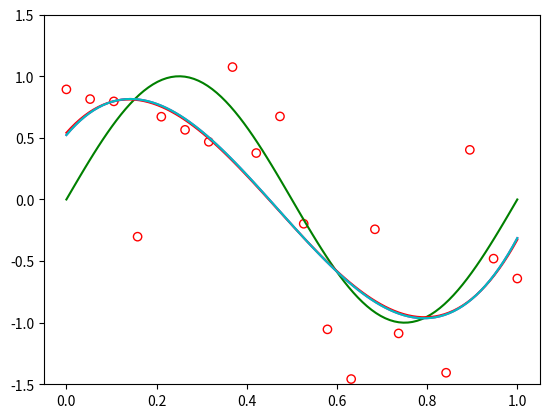

This chart was generated by the following Python code:
import numpy as np
import itertools
import functools
from matplotlib import pyplot as plt

# maybe 有的矩阵求逆函数

""" 
generate data
return X, T
"""


def generateData(number, scale=0.5):
    assert isinstance(number, int)
    assert number > 0
    assert scale > 0
    X = np.linspace(0, 1, num=number)
    T = np.sin(2 * np.pi * X) + np.random.normal(scale=scale, size=X.shape)
    return X, T


"""
假设X为一维数组
默认degree = 2
"""


def transform(X, degree=2):
    assert isinstance(degree, int)
    X_T = X.transpose()
    X = np.transpose([X])
    # print("X:\n",X)
    # print("X_T:\n", X_T)
    features = [np.ones(len(X))]
    for i in range(0, degree):
        # print(features[i])
        # print(type(np.ones(len(X))))
        # print(type(np.array(features[i])))
        features.append(np.multiply(X_T, features[i]))
        # print(features)
        # for items in itertools.combinations_with_replacement(X_T, degree):
        #     features.append(functools.reduce(lambda x, y: x * y, items))
        #     print(features)
        # print(features[degree])

    return np.asarray(features).transpose()
    # answer = [np.ones(len(X))]
    # print(X)
    # print(answer)
    # print(np.asarray(answer).transpose())


def fitting(X_training, T_training):
    W = np.dot(np.linalg.pinv(X_training), T_training)
    return W


def fitting_with_regulation(X_training, T_training, hyperparameter=np.exp(-18)):
    X_T = X_training.transpose()
    # W = np.linalg.pinv(np.dot(X_T, X_training) + np.eye(len(X_T)) * hyperparameter) @ X_T @ T_training
    W = np.linalg.solve(np.eye(len(X_T)) * hyperparameter +
                        np.dot(X_T, X_training), np.dot(X_T, T_training))
    return W


def predict(X_Test, W):
    return np.dot(X_Test, W)


number_train = 20
number_test = 100
degree = 3
X_training, T_training = generateData(number_train)
X_test = np.linspace(0, 1, number_test)
X_Train = transform(X_training, degree=degree)
X_Test = transform(X_test, degree=degree)
Y = np.sin(2 * np.pi * X_test)

list = []
hyperList = range(-30, 1)

for hyper in hyperList:
    print("hyper = ", hyper)
    W = fitting_with_regulation(
        X_Train, T_training, hyperparameter=np.exp(hyper))
    T_test = predict(transform(X_test, degree=degree), W)
    # print(W)
    error = Y - T_test
    ans = np.mean(error @ np.transpose([error]))
    # print(hyper, ans)
    list.append(ans)

# plt.figure(figsize=(15, 6))

bestHyper = hyperList[np.where(list == np.min(list))[0][0]]
print(bestHyper, np.min(list))
# plt.subplot(121)
# plt.plot(hyperList, list)
# plt.show()

W = fitting_with_regulation(
    X_Train, T_training, hyperparameter=np.exp(bestHyper))
T_test = predict(X_Test, W)
# plt.subplot(122)
# plt.scatter(X_training, T_training, facecolor="none", edgecolor="r")
# plt.ylim(-1.5, 1.5)
# plt.plot(X_test, Y, "g")
# plt.plot(X_test, T_test, "b")

# plt.show()
W_t = np.zeros(degree+1)
# print(X_Train.transpose() @ X_Train @ W_t)
# print(X_Train.transpose() @ X_Train @ np.transpose([W_t]))
# print(W_t)
# print(X_training)


def h(X_Train, T_training, hyper, W_t):
    X_T = X_Train.transpose()
    return X_T @ X_Train @ W_t - X_T @ T_training + W_t * np.exp(hyper)


def E(X_Train, T_training, hyper, W_t):
    W_T = np.transpose([W_t])
    # X_T = X_Train.transpose()
    return 0.5 / number_train * (np.linalg.norm(X_Train @ W_T - T_training) ** 2 + np.exp(hyper) * W_t @ W_T)
    # return np.dot(np.dot(X_T, X_Train) + np.eye(len(X_T)) * hyper, W_t) - np.dot(X_T, T_training)
# print(h(X_Train, T_training, bestHyper, W_t))


def gradient_descent(X_Train, T_training, hyper, W_t, rate=0.01):
    error = E(X_Train, T_training, hyper, W_t)
    for i in range(1000000):
        temp = h(X_Train, T_training, hyper, W_t)
        # print(temp)
        w = W_t - rate * temp
        # print(w)
        # error0 = np.linalg.norm(E(X_Train, T_training, hyper, W_t)-E(X_Train, T_training, hyper, w))
        error0 = E(X_Train, T_training, hyper, w)
        # print(error0.shape)
        if np.abs(error0[0] - error[0]) < 0.000001:
            break
        # elif error0 > error:
        #     print("error")
        #     break
        else:
            print(i)
            print("abs:", np.abs(error - error0))
            print("error:", error)
            error = error0
            W_t = w
    return w


def conjugate_gradient(X_Train, T_training, hyper, W_t):
    X_T = X_Train.transpose()
    b = X_T @ T_training
    A = X_T @ X_Train + np.identity(len(X_T)) * np.exp(hyper)
    r_0 = b - A @ W_t
    w = W_t
    p = r_0
    for i in range(100000):
        print(i)
        alpha = np.linalg.norm(r_0) ** 2 / (np.transpose(p) @ A @ p)
        print("alpha:", alpha)
        w = w + alpha * p
        print("w:", w)
        r = r_0 - alpha * A @ p
        # r = b - A @ w
        print("r:", r)
        # q = np.linalg.norm(A @ w - b) / np.linalg.norm(b)
        if(np.linalg.norm(r) < 1e-12):
            # if q < 1e-6:
            break
        beta = np.linalg.norm(r)**2 / np.linalg.norm(r_0)**2
        print("beta:", beta)
        p = r + beta * p
        print("p:", p)
        r_0 = r
    return w


w = gradient_descent(X_Train, T_training, bestHyper, W_t)
w_con = conjugate_gradient(X_Train, T_training, bestHyper, W_t)
print("W:", W)
print("w:", w)
print("w_con:", w_con)
# w = np.ones(4)
# print(h(X_Train, T_training, bestHyper, w))

# plt.subplot(121)
plt.scatter(X_training, T_training, facecolor="none", edgecolor="r")
plt.ylim(-1.5, 1.5)
plt.plot(X_test, Y, "g")
# plt.plot(X_test, T_test, "b")

# plt.subplot(122)
plt.plot(X_test, predict(X_Test, w), "r")
plt.plot(X_test, predict(X_Test, w_con), "m")
plt.plot(X_test, predict(X_Test, W), "c")
plt.show()
